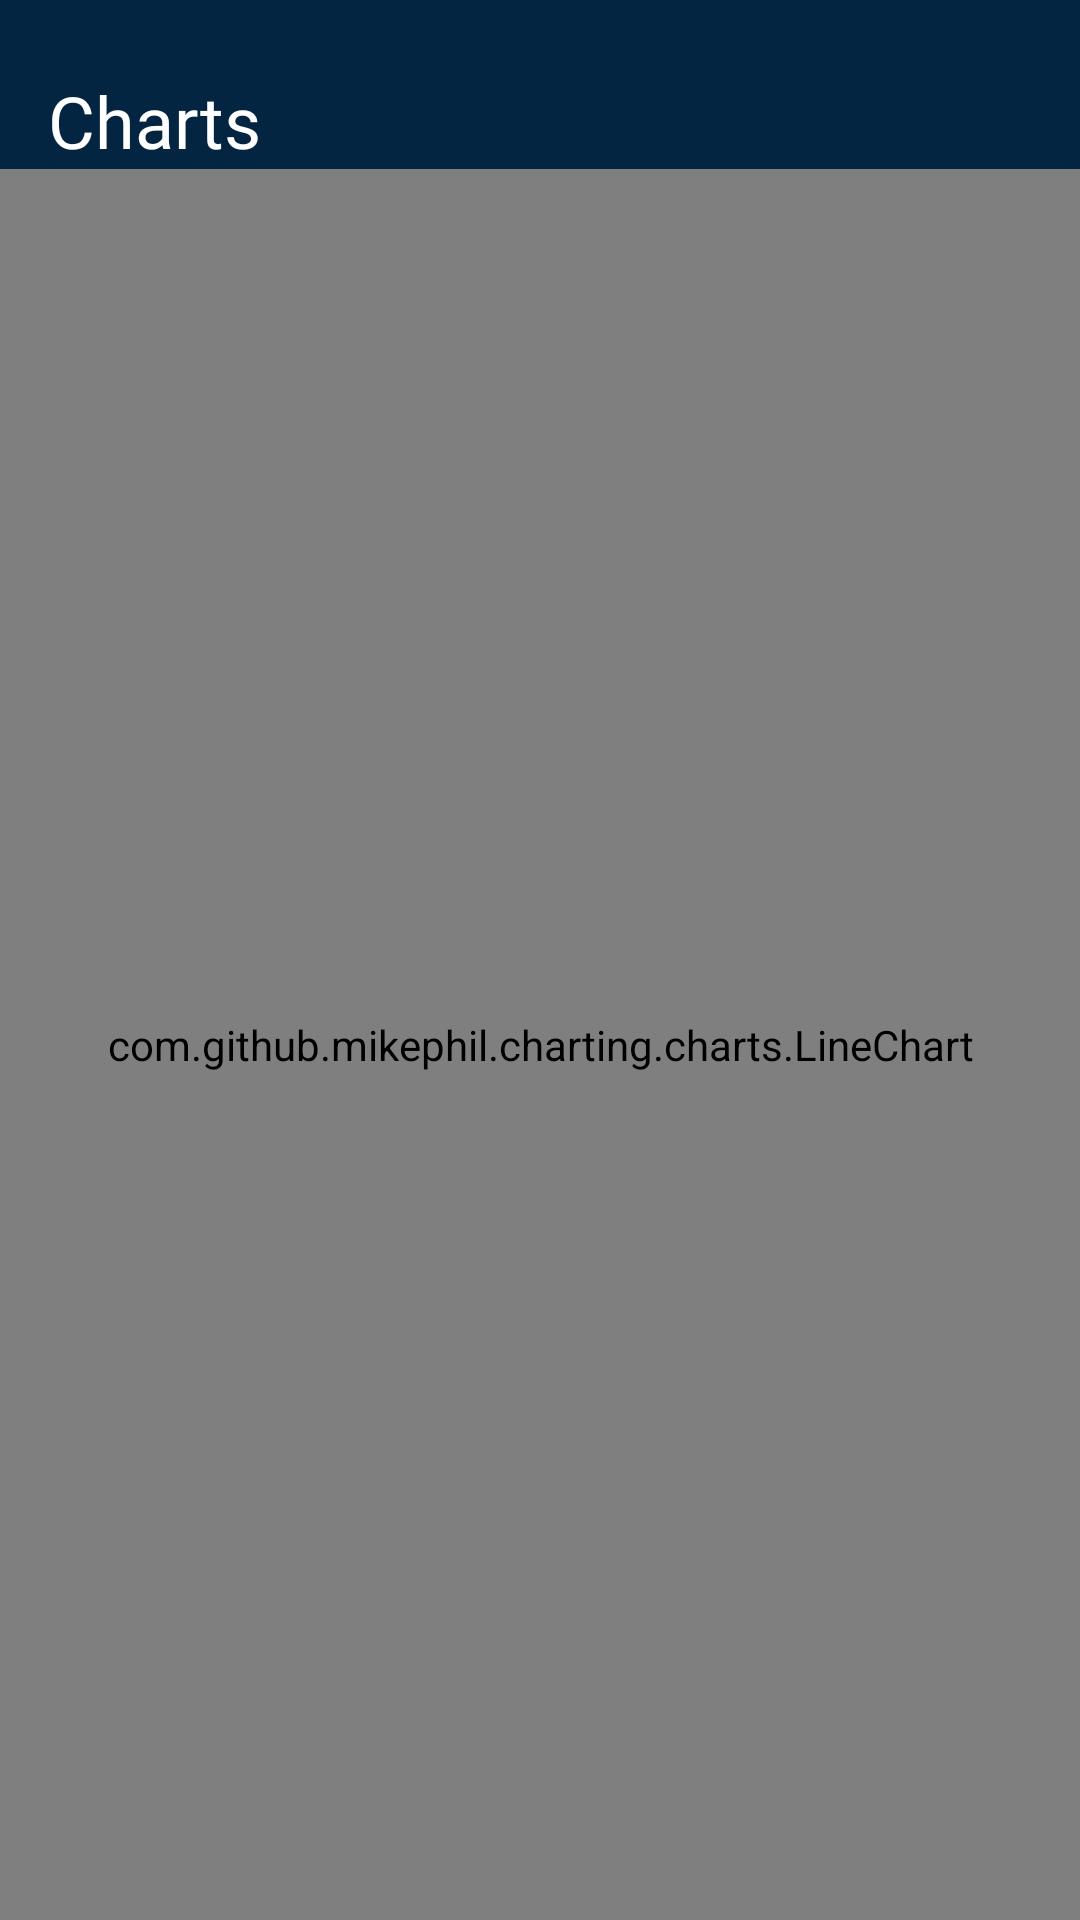

Android layout source for this screen:
<!-- AndroidManifest.xml: application theme Theme.MovieDB -->
<!-- res/layout/fragment_graph.xml -->
<?xml version="1.0" encoding="utf-8"?>
<androidx.constraintlayout.widget.ConstraintLayout xmlns:android="http://schemas.android.com/apk/res/android"
    xmlns:app="http://schemas.android.com/apk/res-auto"
    xmlns:tools="http://schemas.android.com/tools"
    android:layout_width="match_parent"
    android:layout_height="match_parent"
    android:background="@color/cyanBlue"
    tools:context=".ui.view.fragment.GraphFragment">

    <TextView
        android:id="@+id/title"
        android:layout_width="wrap_content"
        android:layout_height="wrap_content"
        android:layout_marginStart="16dp"
        android:layout_marginTop="24sp"
        android:fontFamily="@font/poppins_bold"
        android:text="Charts"
        android:textColor="@color/white"
        android:textSize="24sp"
        app:layout_constraintStart_toStartOf="parent"
        app:layout_constraintTop_toTopOf="parent" />


    <com.github.mikephil.charting.charts.LineChart
        android:id="@+id/lineChart"
        android:layout_width="match_parent"
        android:layout_height="0dp"
        android:background="@color/white"
        app:layout_constraintBottom_toBottomOf="parent"
        app:layout_constraintEnd_toEndOf="parent"
        app:layout_constraintStart_toStartOf="parent"
        app:layout_constraintTop_toBottomOf="@id/title" />

</androidx.constraintlayout.widget.ConstraintLayout>
<!-- resources referenced by this layout -->
<resources>
  <color name="cyanBlue">#032541</color>
  <color name="white">#FFFFFFFF</color>
  <style name="Theme.MovieDB" parent="Base.Theme.MovieDB" />
  <style name="Base.Theme.MovieDB" parent="Theme.Material3.DayNight.NoActionBar">
          
          
  
  
          <item name="android:statusBarColor">@color/cyanBlue</item>
      </style>
</resources>
